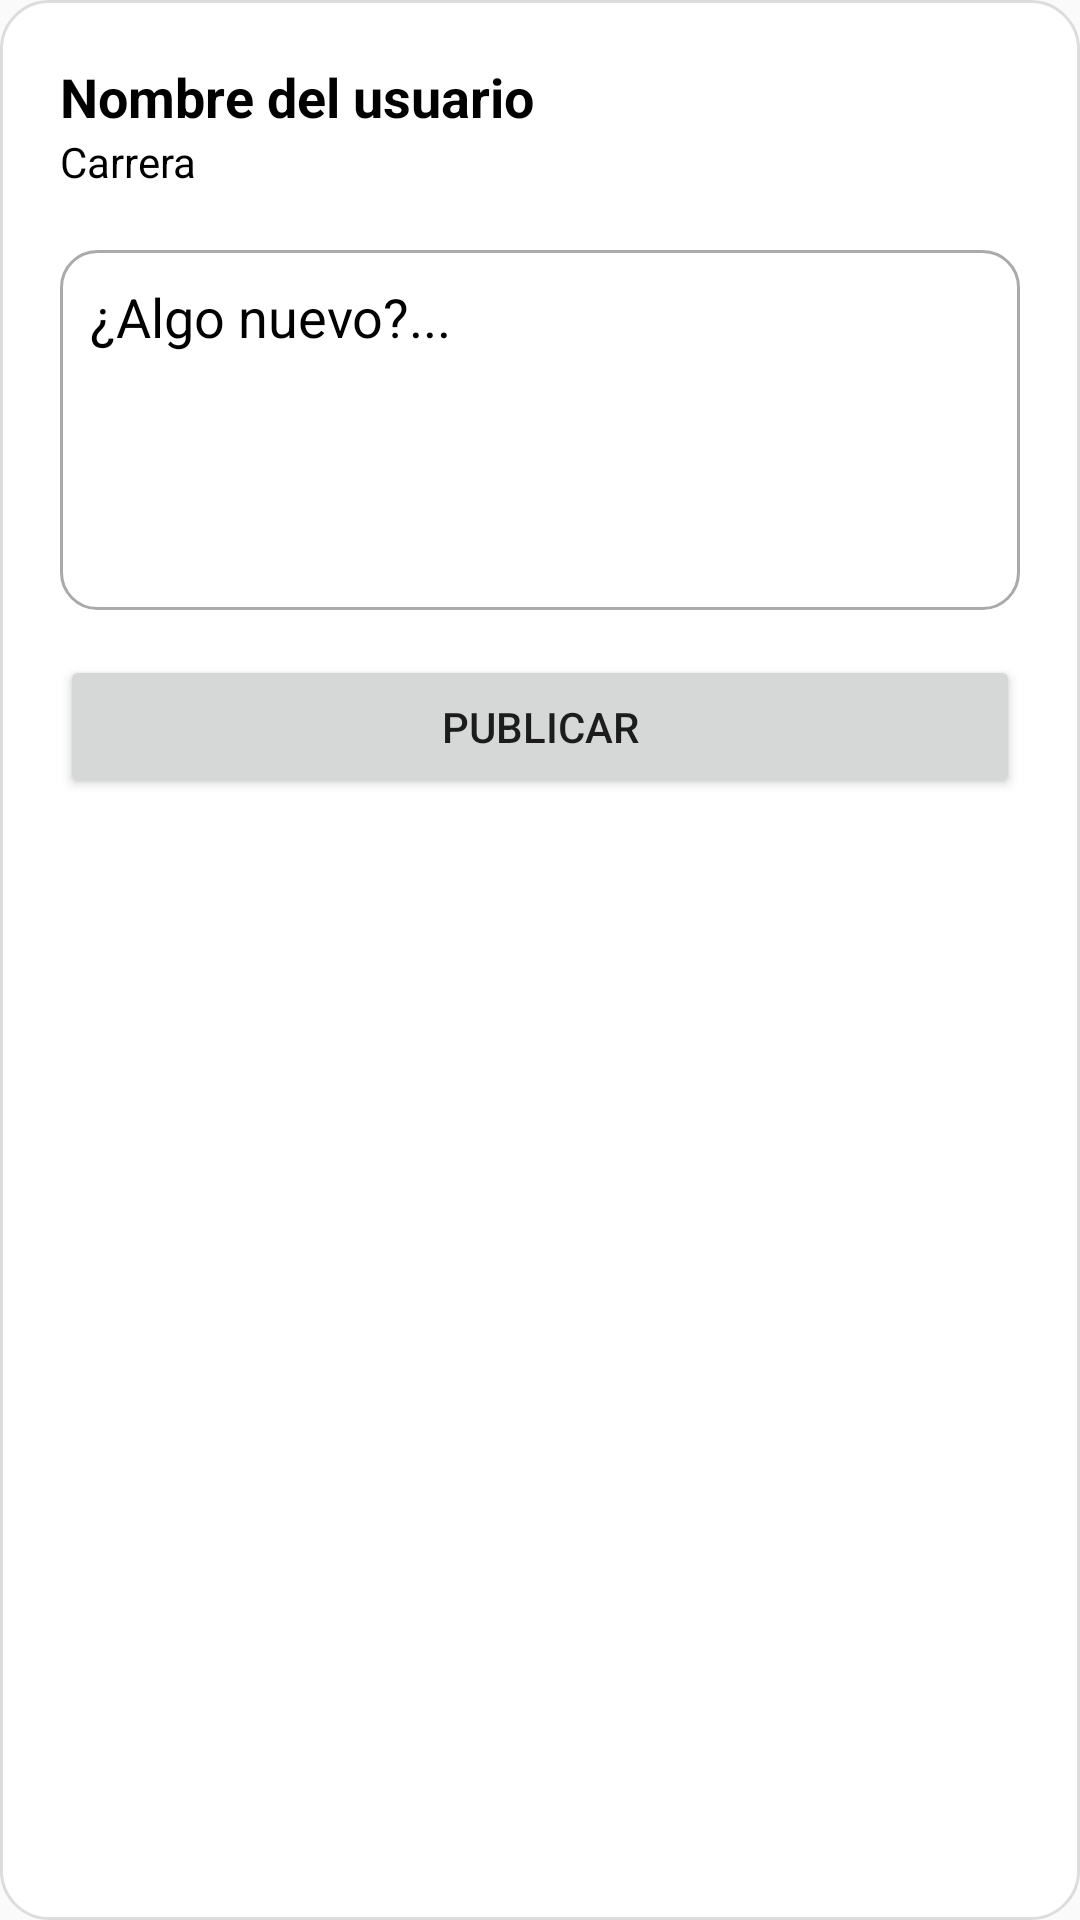

Android layout source for this screen:
<!-- AndroidManifest.xml: application theme Theme.Nexu -->
<!-- res/layout/dialog_new_post.xml -->
<LinearLayout xmlns:android="http://schemas.android.com/apk/res/android"
    android:orientation="vertical"
    android:padding="20dp"
    android:background="@drawable/bg_dialog"
    android:layout_width="match_parent"
    android:layout_height="wrap_content">

    
    <TextView
        android:id="@+id/txtDialogNombre"
        android:layout_width="match_parent"
        android:layout_height="wrap_content"
        android:text="Nombre del usuario"
        android:textStyle="bold"
        android:textSize="18sp"
        android:textColor="@color/black"/>

    <TextView
        android:id="@+id/txtDialogCarrera"
        android:layout_width="match_parent"
        android:layout_height="wrap_content"
        android:text="Carrera"
        android:textColor="@color/black"
        android:layout_marginBottom="10dp"/>

    
    <Spinner
        android:id="@+id/spinnerTags"
        android:layout_width="wrap_content"
        android:layout_height="wrap_content"
        android:layout_marginBottom="10dp"
        android:background="@color/black"/>

    
    <EditText
        android:id="@+id/edtPostText"
        android:layout_width="match_parent"
        android:layout_height="120dp"
        android:background="@drawable/bg_edittext"
        android:gravity="top"
        android:hint="¿Algo nuevo?..."
        android:textColor="@color/black"
        android:textColorHint="@color/black"/>

    
    <Button
        android:id="@+id/btnPublicar"
        android:layout_width="match_parent"
        android:layout_height="wrap_content"
        android:text="Publicar"
        android:layout_marginTop="15dp"/>
</LinearLayout>
<!-- resources referenced by this layout -->
<resources>
  <color name="black">#FF000000</color>
  <!-- drawable bg_dialog (drawable) -->
  <?xml version="1.0" encoding="utf-8"?>
  <shape xmlns:android="http://schemas.android.com/apk/res/android"
      android:shape="rectangle">
  
      
      <solid android:color="@android:color/white" />
  
      
      <corners android:radius="16dp" />
  
      
      <stroke
          android:width="1dp"
          android:color="#20000000" />
  
      
      <padding
          android:left="12dp"
          android:top="12dp"
          android:right="12dp"
          android:bottom="12dp" />
  
  </shape>
  <!-- drawable bg_edittext (drawable) -->
  <?xml version="1.0" encoding="utf-8"?>
  <shape xmlns:android="http://schemas.android.com/apk/res/android"
      android:shape="rectangle">
  
      
      <solid android:color="@android:color/white" />
  
      
      <corners android:radius="12dp" />
  
      
      <stroke
          android:width="1dp"
          android:color="#AAAAAA" />
  
      
      <padding
          android:left="10dp"
          android:top="10dp"
          android:right="10dp"
          android:bottom="10dp" />
  
  </shape>
  <style name="Theme.Nexu" parent="Theme.AppCompat.DayNight.NoActionBar" />
</resources>
